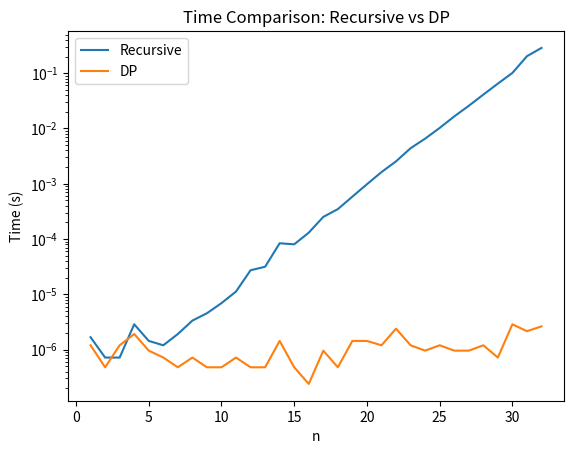
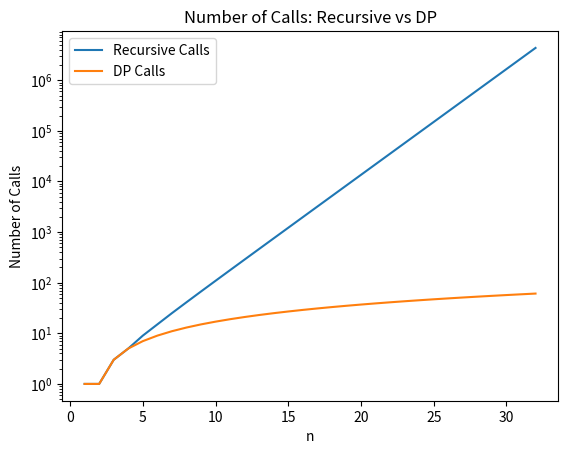

Write Python code to recreate these figures, in order.
import time
import matplotlib.pyplot as plt

# fibonnaci using recursion
def fibRC(n, r):
    # Increment the recursive call counter
    r[0] += 1
    # Base cases
    if n == 1:
        return 0
    elif n == 2:
        return 1
    else:
        return fibRC(n-1, r) + fibRC(n-2, r)

# Fibonacci using dynamic programming (DP)
def fibDP(n, r, d={1: 0, 2: 1}):
    # Increment the recursive call counter
    r[0] += 1

    if n in d:
        return d[n]

    else:
        d[n] = fibDP(n-1, r, d) + fibDP(n-2, r, d)
        return d[n]


x_values = [i for i in range(1, 33)]
recursive_time = []  # To store time taken by the recursive function
dp_time = []  # To store time taken by the DP function

# Function to calculate time taken by both recursive and DP methods
def calculate_time(n):
    r = [0]  # Initialize recursive call counter
    
    # Measure time for recursive Fibonacci
    start1 = time.time()
    fibRC(n, r)
    end1 = time.time()
    recursive_time.append(end1 - start1)  # Store the time taken
    print(end1-start1)
    # Measure time for DP Fibonacci
    r = [0]  # Reset recursive call counter
    start2 = time.time()
    fibDP(n, r)
    end2 = time.time()
    dp_time.append(end2 - start2) 
    print( end2 - start2) # Store the time taken

# Calculate time for each Fibonacci number in x_values
for x_value in x_values:
    calculate_time(x_value)

# Plotting the time results
plt.figure(1)
plt.plot(x_values, recursive_time, label='Recursive', scaley=1)
plt.plot(x_values, dp_time, label='DP')
plt.yscale('log')  # Set y-axis to logarithmic scale to show the difference clearly
plt.xlabel('n')
plt.ylabel('Time (s)')
plt.legend()
plt.title('Time Comparison: Recursive vs DP')


recursive_calls = []  # To store number of recursive calls for the recursion
dp_calls = []  # To store number of recursive calls for DP

# Function to calculate the number of recursive calls
def calculate_calls(n):
    recursive_call = [0]  
    fibRC(n, recursive_call)  # Call recursive Fibonacci
    recursive_calls.append(recursive_call[0])  # Store the number of recursive calls
    
    dp_call = [0]  # Initialize counter for DP recursive calls
    dic = {1: 0, 2: 1}  # Reset the dictionary for DP
    fibDP(n, dp_call, dic)  # Call DP Fibonacci
    dp_calls.append(dp_call[0])  # Store the number of DP recursive calls

# Calculate the number of calls for each Fibonacci number in x_values
for x_value in x_values:
    calculate_calls(x_value)

# Plotting the number of recursive calls
plt.figure(2)
plt.plot(x_values, recursive_calls, label='Recursive Calls')
plt.plot(x_values, dp_calls, label='DP Calls')
plt.yscale('log')  # Set y-axis to logarithmic scale
plt.xlabel('n')
plt.ylabel('Number of Calls')
plt.legend()
plt.title('Number of Calls: Recursive vs DP')
plt.show()
